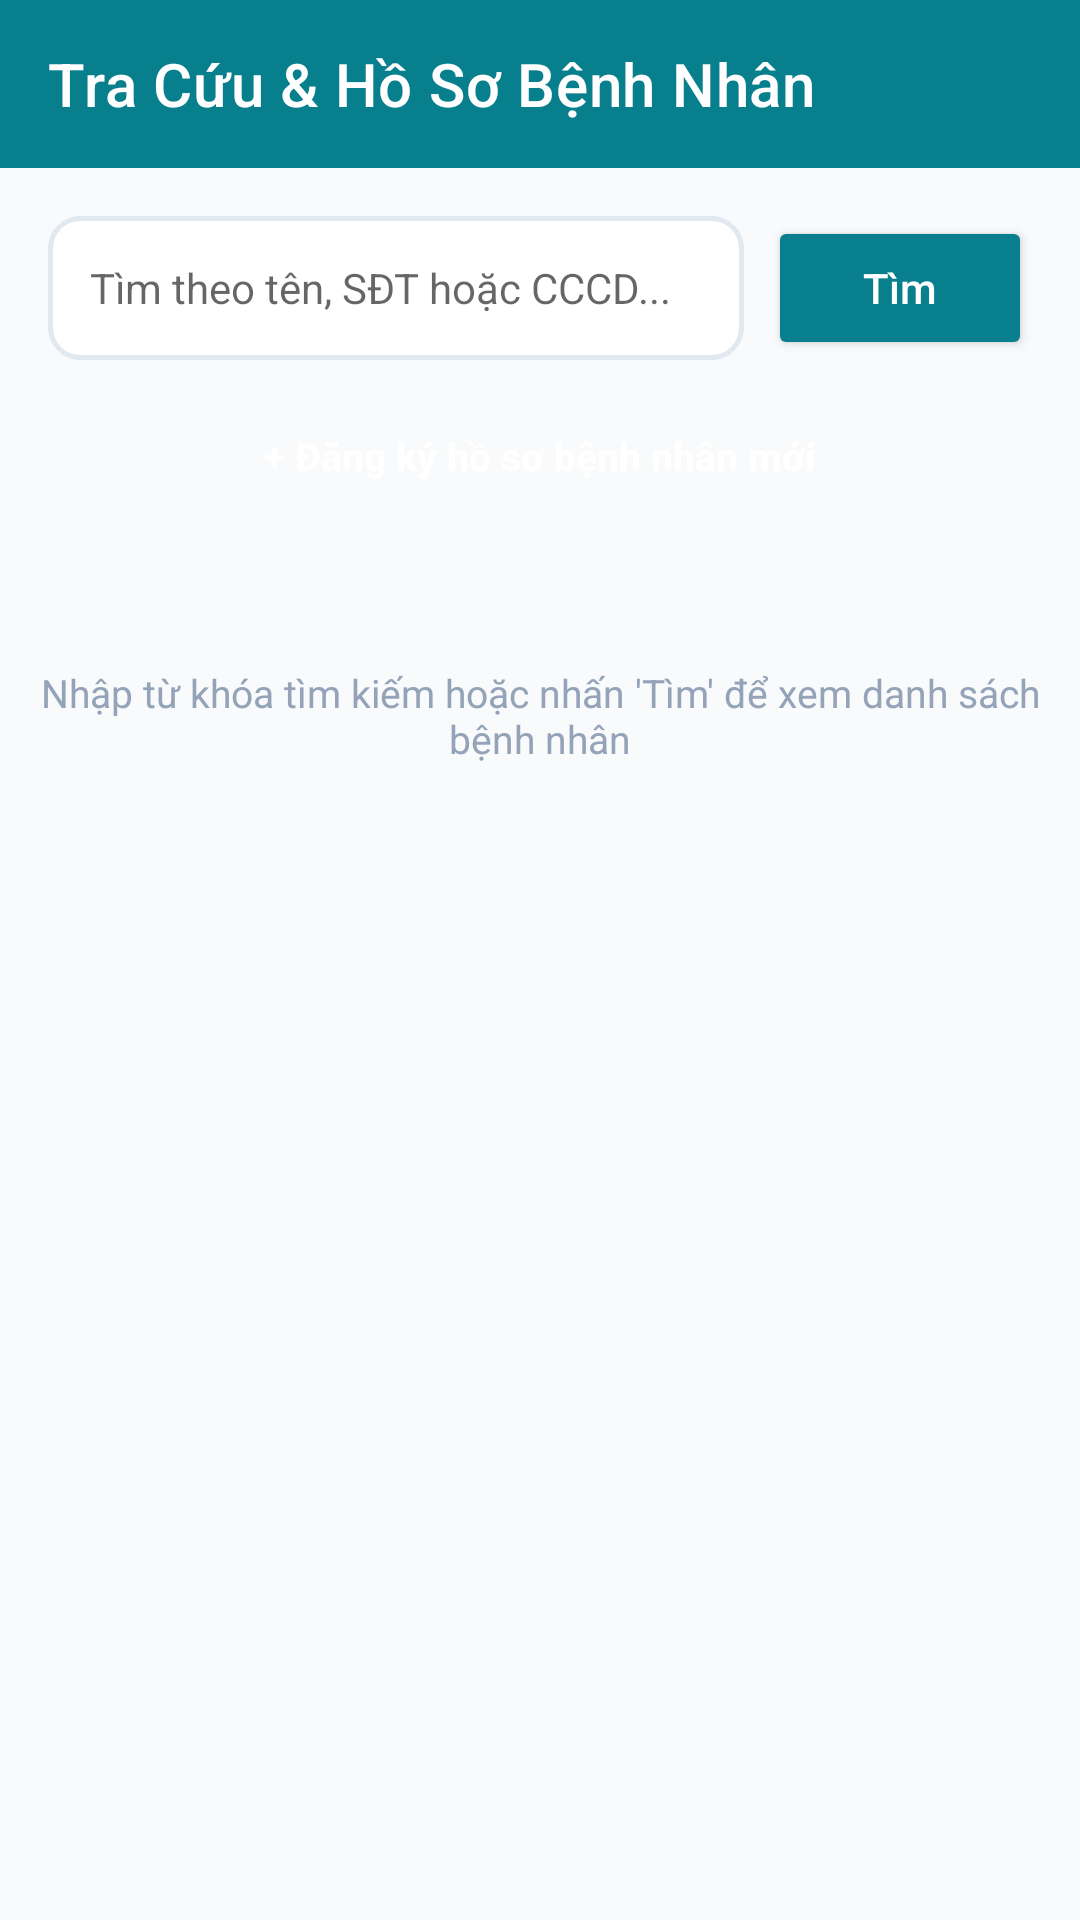

Reconstruct the res/layout file that produces this screen, plus the resources it refers to.
<!-- AndroidManifest.xml: application theme Theme.CarePlusClinic -->
<!-- res/layout/activity_patient_lookup.xml -->
<?xml version="1.0" encoding="utf-8"?>
<LinearLayout xmlns:android="http://schemas.android.com/apk/res/android"
    xmlns:app="http://schemas.android.com/apk/res-auto"
    android:layout_width="match_parent"
    android:layout_height="match_parent"
    android:background="@color/bg_light"
    android:orientation="vertical">

    
    <androidx.appcompat.widget.Toolbar
        android:id="@+id/toolbarPatientLookup"
        android:layout_width="match_parent"
        android:layout_height="?attr/actionBarSize"
        android:background="@color/primary"
        app:title="Tra Cứu &amp; Hồ Sơ Bệnh Nhân"
        app:titleTextColor="@color/white" />

    
    <LinearLayout
        android:layout_width="match_parent"
        android:layout_height="wrap_content"
        android:orientation="vertical"
        android:padding="16dp">

        <LinearLayout
            android:layout_width="match_parent"
            android:layout_height="wrap_content"
            android:orientation="horizontal">

            <EditText
                android:id="@+id/etSearchKeyword"
                android:layout_width="0dp"
                android:layout_height="48dp"
                android:layout_marginEnd="8dp"
                android:layout_weight="1"
                android:background="@drawable/bg_edit_text"
                android:hint="Tìm theo tên, SĐT hoặc CCCD..."
                android:imeOptions="actionSearch"
                android:inputType="text"
                android:paddingHorizontal="14dp"
                android:textSize="14sp" />

            <Button
                android:id="@+id/btnSearch"
                android:layout_width="wrap_content"
                android:layout_height="48dp"
                android:backgroundTint="@color/primary"
                android:text="Tìm"
                android:textAllCaps="false"
                android:textColor="@color/white"
                android:textSize="14sp" />
        </LinearLayout>

        <Button
            android:id="@+id/btnCreateNewPatient"
            android:layout_width="match_parent"
            android:layout_height="44dp"
            android:layout_marginTop="10dp"
            android:background="@drawable/bg_button_primary"
            android:text="+ Đăng ký hồ sơ bệnh nhân mới"
            android:textAllCaps="false"
            android:textColor="@color/white"
            android:textSize="13sp"
            android:textStyle="bold" />
    </LinearLayout>

    <ProgressBar
        android:id="@+id/progressBarPatients"
        android:layout_width="wrap_content"
        android:layout_height="wrap_content"
        android:layout_gravity="center_horizontal"
        android:layout_marginTop="20dp"
        android:visibility="gone" />

    <TextView
        android:id="@+id/tvEmptyPatients"
        android:layout_width="match_parent"
        android:layout_height="wrap_content"
        android:layout_marginTop="32dp"
        android:gravity="center"
        android:text="Nhập từ khóa tìm kiếm hoặc nhấn 'Tìm' để xem danh sách bệnh nhân"
        android:textColor="@color/text_muted"
        android:textSize="13sp" />

    
    <androidx.recyclerview.widget.RecyclerView
        android:id="@+id/rvPatients"
        android:layout_width="match_parent"
        android:layout_height="0dp"
        android:layout_weight="1"
        android:paddingHorizontal="16dp" />

</LinearLayout>
<!-- resources referenced by this layout -->
<resources>
  <color name="bg_light">#F8FAFC</color>
  <color name="primary">#087F8C</color>
  <color name="text_muted">#94A3B8</color>
  <color name="white">#FFFFFF</color>
  <!-- drawable bg_edit_text (drawable) -->
  <?xml version="1.0" encoding="utf-8"?>
  <shape xmlns:android="http://schemas.android.com/apk/res/android"
      android:shape="rectangle">
      <solid android:color="@color/white" />
      <stroke
          android:width="1.5dp"
          android:color="@color/divider" />
      <corners android:radius="10dp" />
      <padding
          android:bottom="14dp"
          android:left="16dp"
          android:right="16dp"
          android:top="14dp" />
  </shape>
  <style name="Theme.CarePlusClinic" parent="Theme.MaterialComponents.DayNight.NoActionBar">
          
          <item name="colorPrimary">@color/primary</item>
          <item name="colorPrimaryVariant">@color/primary_dark</item>
          <item name="colorOnPrimary">@color/white</item>
          
          <item name="colorSecondary">@color/accent_green</item>
          <item name="colorSecondaryVariant">@color/accent_green</item>
          <item name="colorOnSecondary">@color/white</item>
          
          <item name="android:statusBarColor">@color/primary_dark</item>
          <item name="android:windowBackground">@color/background</item>
      </style>
  <color name="divider">#E2E8F0</color>
  <color name="primary_dark">#065A64</color>
  <color name="accent_green">#10B981</color>
  <color name="background">#F8FAFC</color>
</resources>
